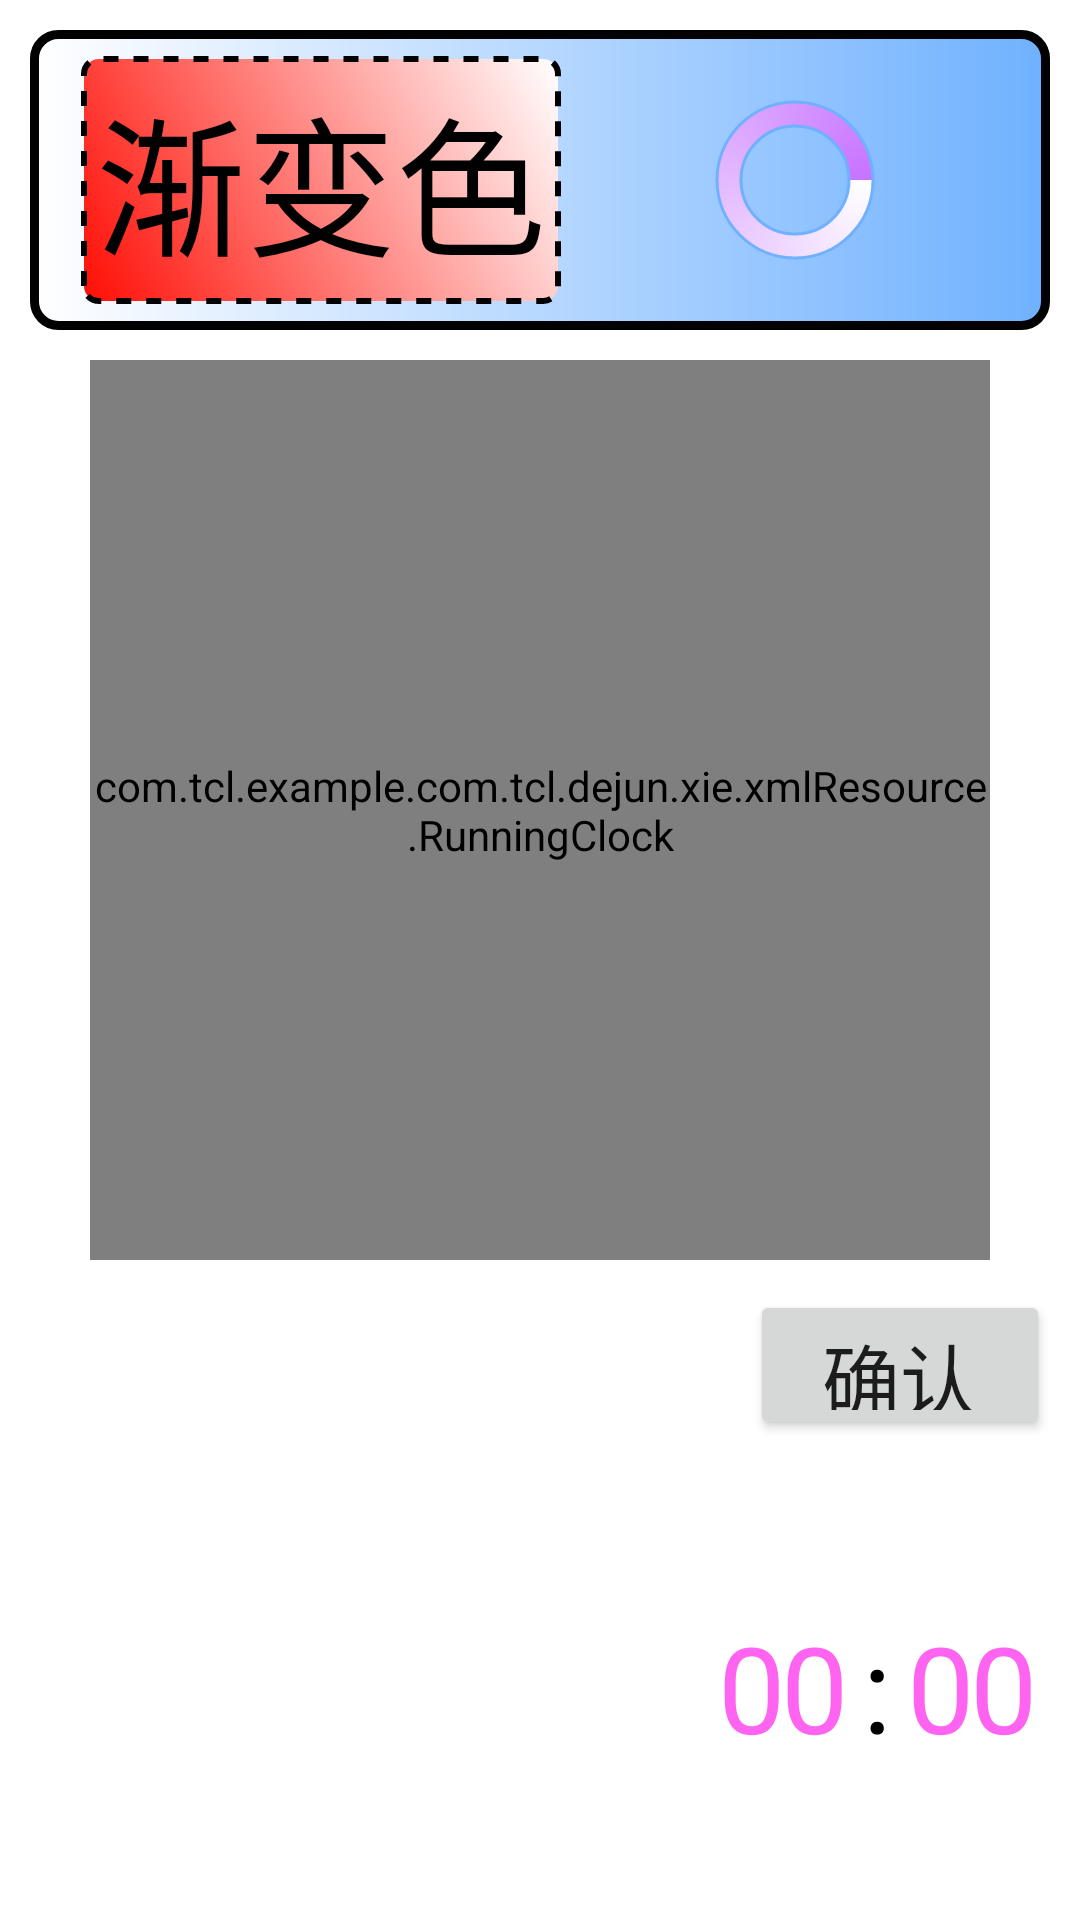

The Android layout XML behind this screen, and the referenced resources:
<!-- AndroidManifest.xml: application theme Theme.AppCompat.Light.NoActionBar -->
<!-- res/layout/activity_xml.xml -->
<?xml version="1.0" encoding="utf-8"?>
<LinearLayout xmlns:android="http://schemas.android.com/apk/res/android"
    android:orientation="vertical"
    android:layout_width="match_parent"
    android:layout_height="match_parent"
    android:background="@color/white">

    <LinearLayout
        android:layout_width="match_parent"
        android:layout_height="100dp"
        android:background="@drawable/shade_1"
        android:layout_marginLeft="10dp"
        android:layout_marginRight="10dp"
        android:layout_marginTop="10dp">
        <TextView
            android:layout_width="wrap_content"
            android:layout_height="wrap_content"
            android:text="@string/gradient"
            android:textSize="50sp"
            android:textColor="@color/black"
            android:layout_gravity="center_vertical"
            android:layout_marginLeft="10dp"
            android:background="@drawable/shade_2"/>
        <View
            android:id="@+id/circle_progress"
            android:layout_width="wrap_content"
            android:layout_height="wrap_content"
            android:background="@drawable/shade_3"/>
    </LinearLayout>

    
        
        
        
        
        
        
        
            
            
            
            
            
            
            
            
    

    <LinearLayout
        android:layout_width="match_parent"
        android:layout_height="wrap_content"
        android:layout_marginTop="10dp"
        android:gravity="center">
        <com.tcl.example.com.tcl.dejun.xie.xmlResource.RunningClock
            android:id="@+id/running_clock"
            android:layout_width="300dp"
            android:layout_height="300dp"
            android:layout_gravity="center"/>
    </LinearLayout>

    <LinearLayout
        android:layout_width="match_parent"
        android:layout_height="match_parent">
        <ListView
            android:id="@+id/lv_hour_time"
            android:layout_width="0dp"
            android:layout_weight="1"
            android:layout_height="match_parent"
            android:scrollbars="none"
            android:divider="@null"/>
        <ListView
            android:id="@+id/lv_minute_time"
            android:layout_width="0dp"
            android:layout_weight="1"
            android:layout_height="match_parent"
            android:scrollbars="none"
            android:divider="@null"/>
        <LinearLayout
            android:layout_width="0dp"
            android:layout_weight="1"
            android:layout_height="match_parent"
            android:orientation="vertical">
            <Button
                android:id="@+id/bt_confirm"
                android:layout_width="match_parent"
                android:layout_height="50dp"
                android:text="@string/confirm"
                android:textSize="26sp"
                android:layout_marginLeft="10dp"
                android:layout_marginRight="10dp"
                android:layout_marginTop="10dp"/>
            
            <LinearLayout
                android:layout_width="match_parent"
                android:layout_height="match_parent"
                android:orientation="horizontal"
                android:layout_marginTop="5dp"
                android:layout_marginRight="15dp">
                <TextView
                    android:id="@+id/time_1"
                    style="@style/digit_time"/>
                <TextView
                    android:id="@+id/time_2"
                    style="@style/digit_time"/>
                <TextView
                    android:id="@+id/time_split"
                    style="@style/digit_time"
                    android:textColor="@color/black"
                    android:text="@string/split_colon"/>
                <TextView
                    android:id="@+id/time_3"
                    style="@style/digit_time"/>
                <TextView
                    android:id="@+id/time_4"
                    style="@style/digit_time"/>
            </LinearLayout>
        </LinearLayout>

    </LinearLayout>


</LinearLayout>
<!-- resources referenced by this layout -->
<resources>
  <color name="black">#000000</color>
  <color name="white">#ffffff</color>
  <!-- drawable selector_1 (drawable) -->
  <?xml version="1.0" encoding="utf-8"?>
  <selector
      xmlns:android="http://schemas.android.com/apk/res/android">
      <item android:state_checked="true" android:drawable="@color/green"/>
      <item android:state_pressed="true" android:drawable="@color/red"/>
      <item android:state_focused="true" android:drawable="@color/blue"/>
      <item android:state_enabled="true" android:drawable="@color/purple"/>
      <item android:drawable="@color/white"/>
  </selector>
  <!-- drawable shade_1 (drawable) -->
  <?xml version="1.0" encoding="utf-8"?>
  <shape xmlns:android="http://schemas.android.com/apk/res/android"
      android:shape="rectangle">
      
      <gradient
          android:type="linear"
          android:startColor="@color/white"
          android:endColor="@color/blue"
          android:angle="0"/>
      <corners
          android:radius="8dp"/>
      <padding
          android:left="7dp"
          android:right="7dp"
          android:top="7dp"
          android:bottom="7dp"/>
      <stroke
          android:width="3dp"
          android:color="@color/black"/>
  </shape>
  <!-- drawable shade_2 (drawable) -->
  <?xml version="1.0" encoding="utf-8"?>
  <shape xmlns:android="http://schemas.android.com/apk/res/android"
      android:shape="rectangle">
      <gradient
          android:type="linear"
          android:startColor="@color/red"
          android:endColor="@color/white"
          android:angle="45"/>
      <padding
          android:left="5dp"
          android:right="5dp"
          android:top="5dp"
          android:bottom="5dp"/>
      <corners
          android:radius="5dp"/>
      <stroke
          android:width="2dp"
          android:color="@color/black"
          android:dashGap="5dp"
          android:dashWidth="5dp"/>
  </shape>
  <!-- drawable shade_3 (drawable) -->
  <?xml version="1.0" encoding="utf-8"?>
  <shape
      xmlns:android="http://schemas.android.com/apk/res/android"
      android:shape="ring"
      android:innerRadius="18dp"
      android:thickness="8dp"
      android:useLevel="false">
      <gradient
          android:type="sweep"
          android:startColor="@color/white"
          android:endColor="@color/purple"/>
      <stroke
          android:width="1dp"
          android:color="@color/blue"/>
  </shape>
  <!-- drawable shade_4 (drawable) -->
  <?xml version="1.0" encoding="utf-8"?>
  <layer-list
      xmlns:android="http://schemas.android.com/apk/res/android">
      <item
          android:left="4dp"
          android:top="4dp">
          <shape>
              <solid android:color="@color/gray"/>
              <corners android:radius="10dp"/>
          </shape>
      </item>
  
      <item
          android:right="4dp"
          android:bottom="4dp">
          <shape>
              <solid android:color="@color/white"/>
              <corners android:radius="10dp"/>
          </shape>
      </item>
  </layer-list>
  <string name="cancel">取消</string>
  <string name="confirm">确认</string>
  <string name="gradient">渐变色</string>
  <string name="layer_list">Layer-list</string>
  <string name="split_colon">:</string>
  <style name="digit_time">
          <item name="android:layout_width">0dp</item>
          <item name="android:layout_weight">1</item>
          <item name="android:layout_height">match_parent</item>
          <item name="android:textSize">40sp</item>
          <item name="android:text">0</item>
          <item name="android:gravity">center</item>
          <item name="android:textColor">@color/pink</item>
      </style>
  <color name="green">#ff18ff11</color>
  <color name="red">#ffff0e05</color>
  <color name="blue">#ff6fb1ff</color>
  <color name="purple">#ffc773ff</color>
  <color name="gray">#ffc0c0c0</color>
  <color name="pink">#ffff64f1</color>
</resources>
